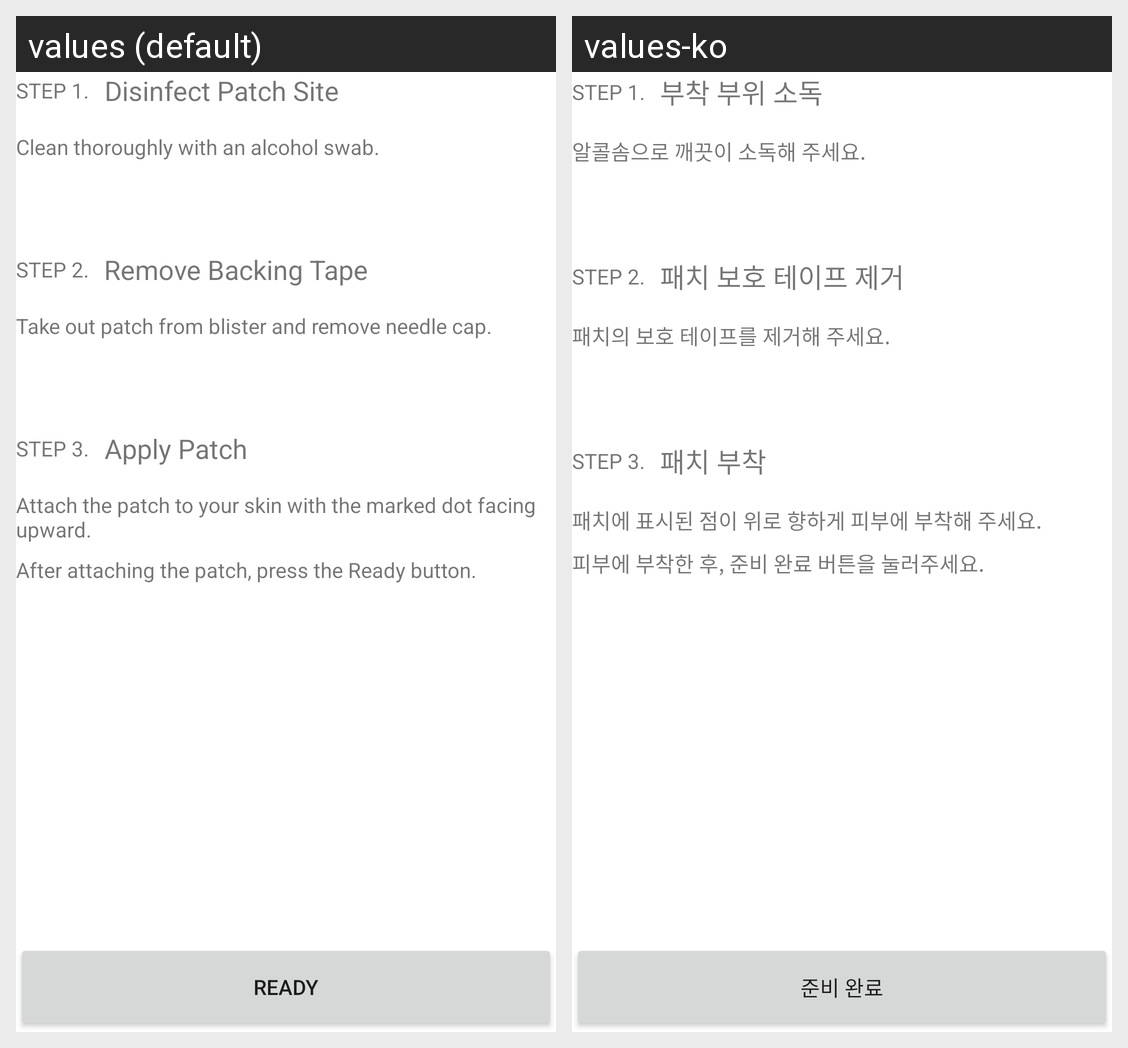

Locale-by-locale string values for the Android screen shown in this grid:
Android screen res/layout/fragment_carelevo_patch_attach.xml rendered under 2 locales, left to right: values (default), values-ko. Device: Nexus 5 (rendered at 1080×1920; each locale shown at half size, 540×960, under a caption strip naming it); theme Theme.MaterialComponents.DayNight.NoActionBar.
Strings drawn on this screen, with the default value and each locale's value (text and hints the layout hard-codes, and strings that could not be matched under every locale, appear in the picture but are not listed):

carelevo_patch_step_1
  values: STEP 1.
  values-ko: STEP 1.

carelevo_patch_attach_step1_title
  values: Disinfect Patch Site
  values-ko: 부착 부위 소독

carelevo_patch_attach_step1_desc
  values: Clean thoroughly with an alcohol swab.
  values-ko: 알콜솜으로 깨끗이 소독해 주세요.

carelevo_patch_step_2
  values: STEP 2.
  values-ko: STEP 2.

carelevo_patch_attach_step2_title
  values: Remove Backing Tape
  values-ko: 패치 보호 테이프 제거

carelevo_patch_attach_step2_desc
  values: Take out patch from blister and remove needle cap.
  values-ko: 패치의 보호 테이프를 제거해 주세요.

carelevo_patch_step_3
  values: STEP 3.
  values-ko: STEP 3.

carelevo_patch_attach_step3_title
  values: Apply Patch
  values-ko: 패치 부착

carelevo_patch_attach_step3_desc
  values: Attach the patch to your skin with the marked dot facing upward.
  values-ko: 패치에 표시된 점이 위로 향하게 피부에 부착해 주세요.

carelevo_patch_attach_step4_desc
  values: After attaching the patch, press the Ready button.
  values-ko: 피부에 부착한 후, 준비 완료 버튼을 눌러주세요.

carelevo_btn_ready_complete
  values: Ready
  values-ko: 준비 완료
